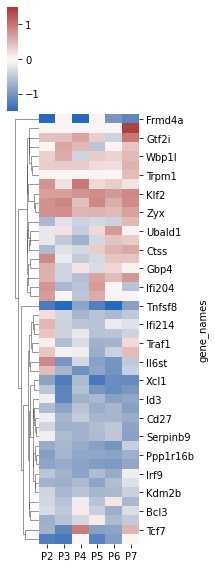

The data file committed next to this chart (first rows):
gene_names, P2, P3, P4, P5, P6, P7
Frmd4a, -2.272, 0.0, -2.32, 0.0, -1.011, -1.376
Samd3, 0.0, 0.0, 0.0, 0.0, 0.0, 2.025
Gtf2i, 0.1981, 0.1997, 0.4239, 0.1233, -0.1453, 1.007
Bach2, 0.0, 0.4146, 0.2391, -0.2692, 0.0, 0.168
Wbp1l, 0.1053, 0.3497, -0.1392, 0.1272, 0.08956, 0.2539
Mbp, 0.1192, 0.1258, 0.1404, 0.06012, 0.05461, 0.3005
Trpm1, 0.0, 0.0, 0.0, 0.0, 0.0, 0.2287
Dyrk2, 0.6007, 0.04129, 0.9604, 0.06442, 0.1173, 0.03741
Klf2, 0.4748, 0.4662, 0.6085, 0.7077, 0.556, 0.7369
Sgk1, 0.6275, 0.7815, 0.1997, 0.7719, 0.3418, 0.7009
Zyx, 0.6424, 0.6754, 0.2905, 0.3004, 0.2533, 0.4564
Ttc39b, -0.4117, -0.05737, -0.1574, -0.1183, -0.1513, 0.2378
Ubald1, -0.0373, 0.0381, -0.1941, 0.06794, 0.5303, -0.007628
Elk4, -0.03716, -0.2162, -0.5036, -0.1129, 0.1771, 0.1243
Ctss, -0.382, -0.06168, -0.1213, 0.1167, 0.266, 0.3862
Arhgef3, 0.7397, -0.02385, -0.2086, -0.1002, 0.1678, 0.1601
Gbp4, 0.3083, -0.1466, 0.03408, -0.09168, 0.07424, -0.006026
Pced1b, 0.2937, -0.1396, -0.3243, 0.4428, 0.2281, 0.5755
Ifi204, 0.59, -0.3885, -0.2795, 0.5157, -0.0006864, -0.2801
Rxra, 0.5104, 0.0, -0.2653, 0.3546, 0.0, 0.0
Tnfsf8, -1.678, -2.922, -0.722, -1.544, -2.311, -0.808
Gfod1, 0.04962, -0.1381, -0.451, -0.2968, -0.4041, -0.2391
Ifi214, 0.2542, -0.1532, -0.2611, -0.2807, -0.02872, -0.05523
Shisa5, 0.1663, -0.147, -0.03111, -0.3024, -0.2752, -0.1408
Traf1, 0.01315, -0.3541, -0.07985, -0.4801, -0.4677, 0.05734
Dmac2, 0.164, -0.009794, -0.02121, -0.5767, -0.1541, 0.2228
Il6st, 0.7318, -1.004, -0.1204, -0.7735, -1.024, -0.2247
Cd72, 0.2174, -0.4489, -1.13, -0.6933, -1.069, -0.1723
Xcl1, -0.7687, -1.657, -0.3846, -1.727, -1.209, -1.259
Bcl2l11, -0.252, -1.424, -0.3097, -1.017, -1.226, -0.9904
Id3, -0.01863, -1.394, -0.504, -0.4131, -0.7887, -0.6621
Cd160, -0.3576, -0.7136, -0.2881, -0.5724, -0.4164, -0.7987
Cd27, -0.02253, -0.4389, -0.2, -0.4409, -0.4359, -0.5721
Serpinb6b, -0.1256, -0.509, -0.4876, -0.3556, -0.241, -0.7216
Serpinb9, -0.01936, -0.3809, -0.4832, -0.379, -0.2506, -0.778
Cxcr6, -0.5902, -0.4188, -0.6082, -0.8058, -1.025, -0.1815
Ppp1r16b, -0.8213, -0.4373, -0.6575, -0.6794, -0.7355, -0.543
Pou2f2, -0.6952, -0.6164, -0.7436, -0.8762, -0.9101, -0.6585
Irf9, -0.2567, -0.479, -0.7282, -0.3667, -0.5925, -0.02296
Sla, -0.4822, -0.5362, -0.3738, -0.709, -0.3553, -0.06079
Kdm2b, -0.1405, -0.4259, -0.2856, -0.4311, -0.4033, -0.1625
Gpr18, -0.1187, -0.2824, -0.02207, -0.2789, 0.03035, -0.3897
Bcl3, -0.08722, -0.2272, 0.01976, -0.1693, -0.5312, -0.07749
Gramd1b, -0.5188, -0.2813, -0.1083, 0.01829, -0.3818, -0.2052
Tcf7, -0.4878, -1.374, 0.9048, -0.7963, -0.7208, 0.2813
Ccr9, -1.561, -1.738, -0.003428, -1.469, -0.8562, 0.0
